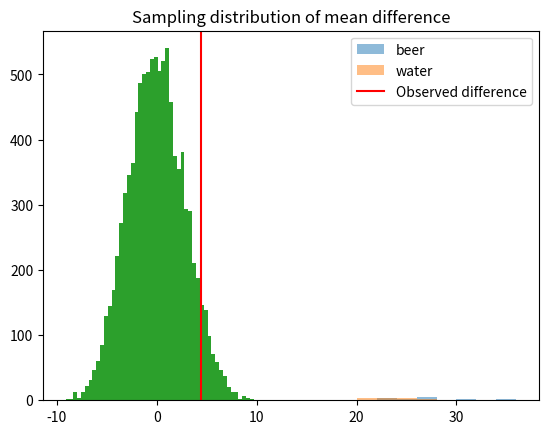

Generate this figure with matplotlib: (Note: this script raises an exception after producing the figure.)
import numpy as np  # The array library.

#| echo: true
beers = np.array([14, 33, 27, 11, 12,
                  27, 26, 25, 27, 27,
                  22, 36, 37,  3, 23,
                  7 , 25, 17, 36, 31,
                  30, 22, 20, 29, 23])

#| echo: true
waters = np.array([33, 23, 23, 13, 24,
                    8,  4, 21, 24, 21,
                   26, 27, 22, 21, 25,
                   20,  7, 3])

# Plot histograms of beer and water values.
import matplotlib.pyplot as plt  # Plotting library.

bins = np.arange(0, 38, 2)
plt.hist(beers, bins=bins, alpha=0.5, label='beer')
plt.hist(waters, bins=bins, alpha=0.5, label='water')
plt.title('Distribution of beer and water values')
plt.legend();

mean_beer = np.mean(beers)
print(f'Mean of beer values is: {mean_beer:.2f}')

mean_water = np.mean(waters)
print(f'Mean of water values is: {mean_water:.2f}')

mean_diff = mean_beer - mean_water
print(f'Mean difference is: {mean_diff:.2f}')

#| echo: true
import scipy.stats as sps

sps.ttest_ind(beers, waters, alternative='greater')

#| echo: true
a = 10
# Show the result.
a

#| echo: true
b = 99
# Show the result.
b

#| echo: true
c = np.array([1, 3, 5, 9])
c

#| echo: true
d = np.array([100, -4, 3.9, 7, 0, -2.1])
d

#| echo: true
e = np.concatenate([c, d])
e

#| echo: true
# Select the first four elements.
f = e[:4]
f

#| echo: true
# Random number generator.
rng = np.random.default_rng()

#| echo: true
g = rng.permuted(f)
# Show the result.
g

#| echo: true
# And again, showing the result.
rng.permuted(f)

#| echo: true
population = np.concatenate([beers, waters])
population

#| echo: true
shuffled = rng.permuted(population)
shuffled

#| echo: true
# A new shuffling
shuffled = rng.permuted(population)
# Select the first 25 values as the fake beer values.
fake_beers = shuffled[:25]
fake_beers

#| echo: true
# Select the last 18 values (from 25 onwards) as fake water.
fake_waters = shuffled[25:]
fake_waters

#| echo: true
# Mean of the fake beer values.
fbm = np.mean(fake_beers)
fbm

#| echo: true
# Mean of the fake water values.
fwm = np.mean(fake_waters)
fwm

#| echo: true
# Difference between the fake means.
fm_diff = fbm - fwm
fm_diff

#| echo: true
shuffled = rng.permuted(population)
fake_beers = shuffled[:25]
fake_waters = shuffled[25:]
fbm = np.mean(fake_beers)
fwm = np.mean(fake_waters)
fm_diff = fbm - fwm
fm_diff

#| echo: true
# And again.
shuffled = rng.permuted(population)
fake_beers = shuffled[:25]
fake_waters = shuffled[25:]
fbm = np.mean(fake_beers)
fwm = np.mean(fake_waters)
fm_diff = fbm - fwm
fm_diff

#| echo: true
# Repeat procedure eight times.
for i in range(8):
    print(i)

#| echo: true
# Making an array of zeros.
z = np.zeros(8)
z

#| echo: true
# Setting an element.
z[0] = 1  # Set the first element.
z[1] = 99  # Set the second element.
z

#| echo: true
z = np.zeros(10000)

# Repeat procedure 10000 times.
for i in range(10000):
    # The trial procedure above.
    shuffled = rng.permuted(population)
    fake_beers = shuffled[:25]
    fake_waters = shuffled[25:]
    fbm = np.mean(fake_beers)
    fwm = np.mean(fake_waters)
    fm_diff = fbm - fwm
    # Store the result.
    z[i] = fm_diff

# Show the first 10 values.
z[:10]

#| echo: true
plt.hist(z, bins=50)
plt.title('Sampling distribution of mean difference')
plt.axvline(mean_diff, color='red', label='Observed difference')
plt.legend()

#| echo: true
n_ge = np.count_nonzero(z >= mean_diff)
n_ge

#| echo: true
p = n_ge / 10000
p

#| echo: true
sps.ttest_ind(beers, waters, alternative='greater')

#| echo: true
sps.ttest_ind(beers, waters, permutations=10000, alternative='greater')